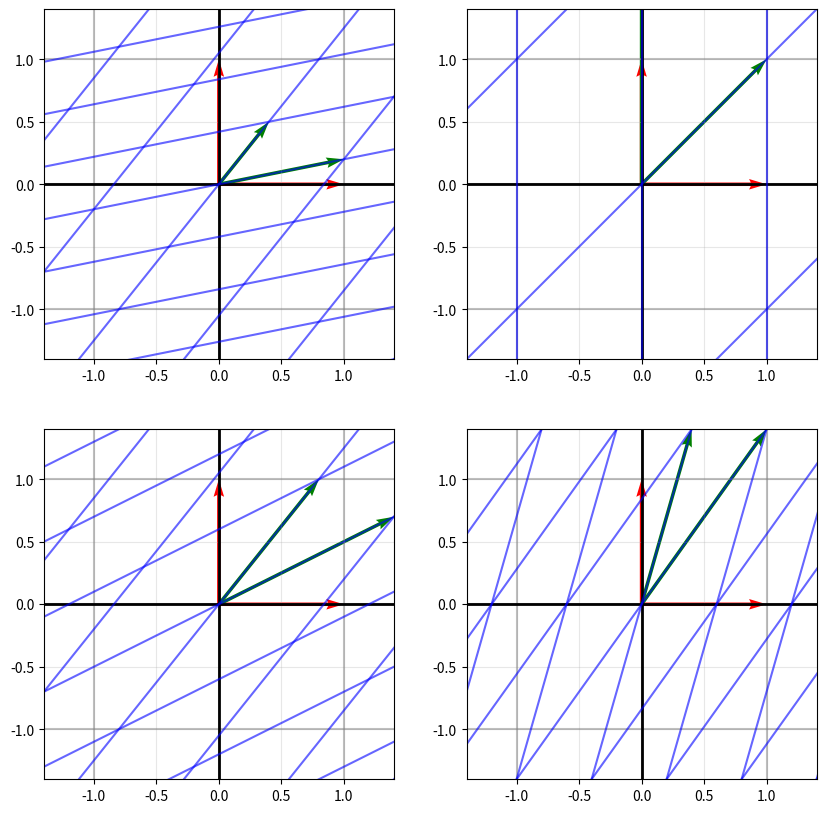

This figure's Python source:
import numpy as np
import matplotlib.pyplot as plt


v1 = np.array([4, 6])
n = 21
v1_base = np.array([1, 0])
v2_base = np.array([0, 1])

transformation = np.array([
    [1, 0.4],
    [0.2, 0.5]
])

transformation2 = np.array([
    [1, 0],
    [1, 2]
])

transformation3 = transformation @ transformation2

transformation4 = transformation2 @ transformation

x = np.linspace(-10, 10, n)
y = np.linspace(-10, 10, n)
X, Y = np.meshgrid(x, y)

points1 = np.vstack([X.flatten(), Y.flatten()])



fig, axs = plt.subplots(2, 2, figsize=(10, 10))


w = 0.01
params = dict(angles='xy', scale_units='xy', width=w, scale=1)

for ax in axs.flat:
    for i in range(n):
        ax.plot(X[i, :], Y[i, :], color='grey', alpha=0.5, lw=1.5)
        ax.plot(X[:, i], Y[:, i], color='grey', alpha=0.5, lw=1.5)
    ax.axhline(0, color='black', lw=2)
    ax.axvline(0, color='black', lw=2)
    ax.quiver(0, 0, v1_base[0], v1_base[1], color='red', **params)
    ax.quiver(0, 0, v2_base[0], v2_base[1], color='red', **params)
    n1 = n / 15
    ax.set_xlim(-n1, n1)
    ax.set_ylim(-n1, n1)
    ax.set_aspect('equal', adjustable='box')
    ax.grid(True, alpha=0.3)


def graph(transfo, axs):
    points1_transfo = transfo @ points1
    xFinal = points1_transfo[0].reshape(n, n)
    yFinal = points1_transfo[1].reshape(n, n)   
    v1_trans = transfo @ v1_base
    v2_trans = transfo @ v2_base

    for i in range(n):
            axs.plot(xFinal[i, :], yFinal[i, :], color='blue', alpha=0.6, lw=1.5)
            axs.plot(xFinal[:, i], yFinal[:, i], color='blue', alpha=0.6, lw=1.5)    

    axs.quiver(0, 0, v1_trans[0], v1_trans[1], color='green', **params)
    axs.quiver(0, 0, v2_trans[0], v2_trans[1], color='green', **params)


graph(transformation, axs[0,0])
graph(transformation2, axs[0,1])
graph(transformation3, axs[1,0])
graph(transformation4, axs[1,1])

plt.draw()
plt.show()
